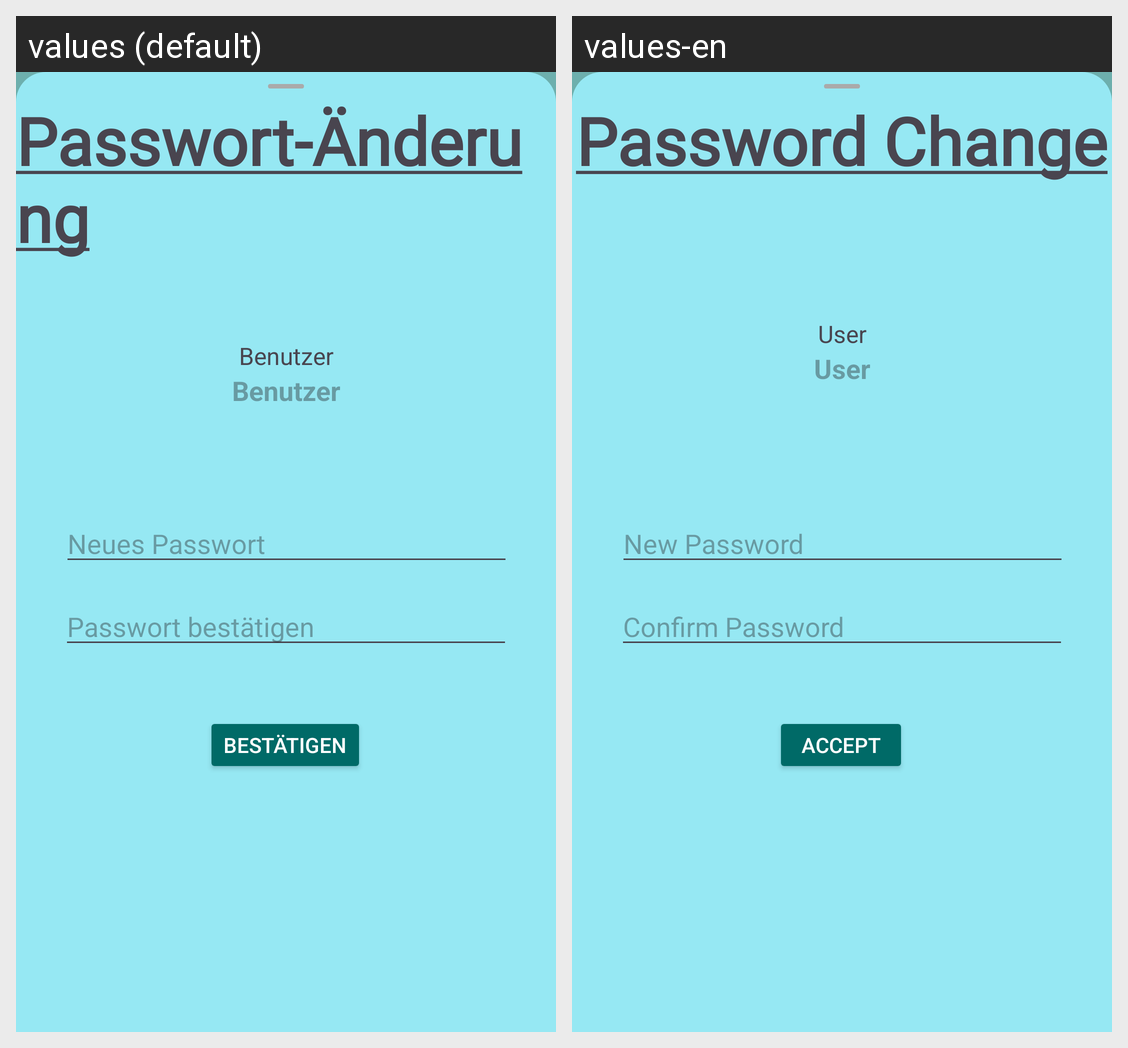

Locale-by-locale string values for the Android screen shown in this grid:
Android screen res/layout/fragment_password.xml rendered under 2 locales, left to right: values (default), values-en. Device: Nexus 5 (rendered at 1080×1920; each locale shown at half size, 540×960, under a caption strip naming it); theme Theme.AndroidAbschluss.
Strings drawn on this screen, with the default value and each locale's value (text and hints the layout hard-codes, and strings that could not be matched under every locale, appear in the picture but are not listed):

changePW
  values: Passwort-Änderung
  values-en: Password Change

user
  values: Benutzer
  values-en: User

new_password_hint
  values: Neues Passwort
  values-en: New Password

password_confirm
  values: Passwort bestätigen
  values-en: Confirm Password

password_accept_btn_text
  values: bestätigen
  values-en: Accept
